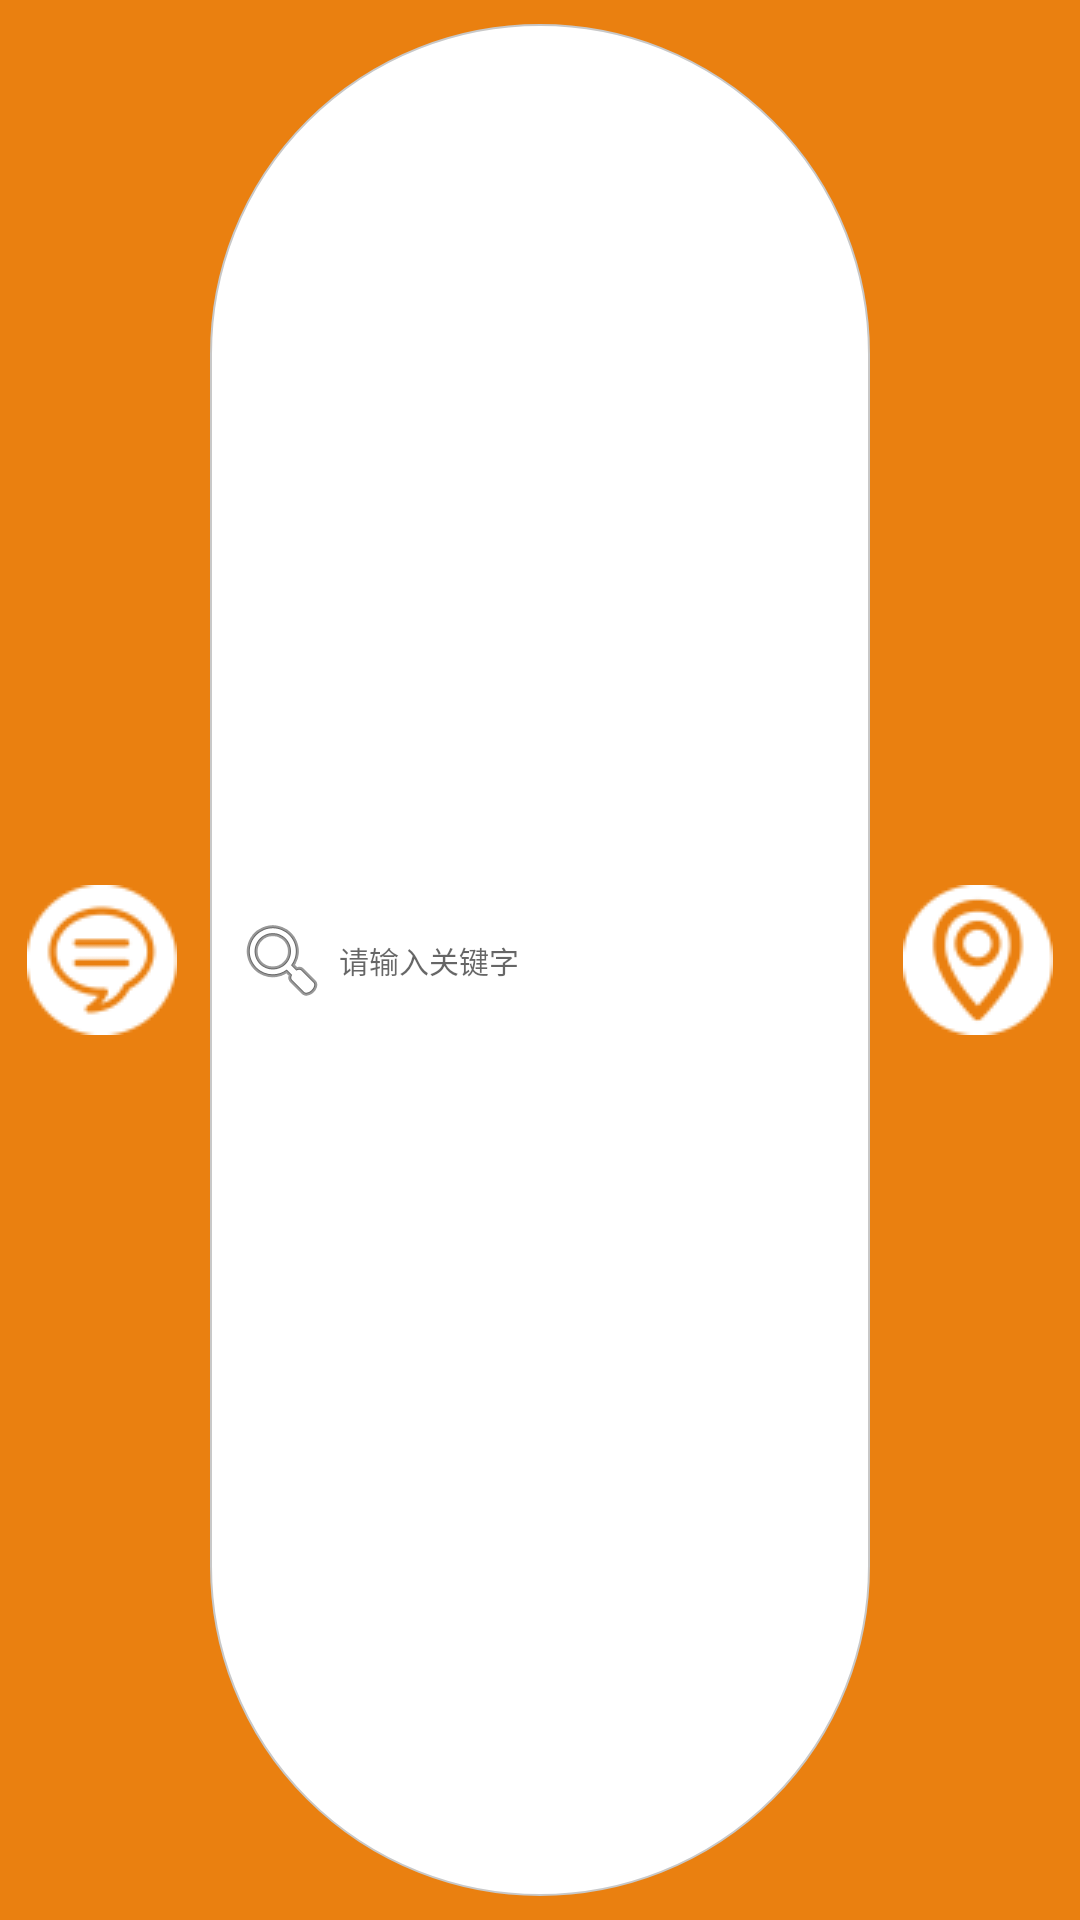

Produce the Android XML layout that renders to this screen, including the resource entries it uses.
<!-- AndroidManifest.xml: application theme AppTheme.NoActionBar -->
<!-- res/layout/tools_searchbar.xml -->
<?xml version="1.0" encoding="utf-8"?>

<LinearLayout xmlns:android="http://schemas.android.com/apk/res/android"
    android:gravity="center_vertical"
    android:orientation="horizontal"
    android:id="@id/lL_content"
    android:background="@color/title_bg"
    android:layout_width="fill_parent"
    android:layout_alignParentTop="true"
    android:layout_height="@dimen/title_bar_height"
    android:padding="8dp">

    <ImageView
        android:layout_height="wrap_content"
        android:src="@drawable/icon_info"
        android:adjustViewBounds="true"
        android:layout_marginStart="1dp"
        android:layout_marginEnd="1dp"
        android:id="@+id/left_image"
        android:layout_width="wrap_content"/>

    <RelativeLayout
        android:id="@+id/search_content"
        android:layout_width="0dp"
        android:layout_height="match_parent"
        android:layout_gravity="center_vertical"
        android:background="@drawable/bg_frame_edit_white"
        android:focusableInTouchMode="true"
        android:gravity="center_vertical"
        android:layout_marginStart="10dp"
        android:layout_marginEnd="10dp"
        android:paddingStart="8.0dip"
        android:paddingEnd="8.0dip"
        android:focusable="true"
        android:layout_weight="1">

        <ImageView
            android:id="@+id/img_search"
            android:layout_width="wrap_content"
            android:layout_height="wrap_content"
            android:layout_alignParentStart="true"
            android:layout_marginEnd="3.0dip"
            android:src="@android:drawable/ic_menu_search"
            android:adjustViewBounds="true"
            android:layout_centerVertical="true" />

        <ImageView
            android:id="@+id/img_cancel"
            android:layout_width="wrap_content"
            android:layout_height="wrap_content"
            android:layout_alignParentEnd="true"
            android:layout_centerVertical="true"
            android:layout_marginStart="3.0dip"
            android:src="@drawable/icon_editcancel"
            android:visibility="gone"
            android:layout_marginEnd="0dp" />

        <AutoCompleteTextView
            android:id="@+id/input_keyword"
            android:layout_width="match_parent"
            android:layout_height="wrap_content"
            android:layout_centerVertical="true"
            android:layout_toStartOf="@id/img_cancel"
            android:layout_toEndOf="@id/img_search"
            android:background="?android:attr/panelBackground"
            android:completionThreshold="1"
            android:dropDownHorizontalOffset="-10.0dip"
            android:dropDownVerticalOffset="10.0dip"
            android:hint="请输入关键字"
            android:imeOptions="actionSearch"
            android:maxLength="21"
            android:maxLines="1"
            android:textColor="@color/grey_6"
            android:textSize="10sp" />

    </RelativeLayout>

    <ImageView
        android:layout_width="wrap_content"
        android:layout_height="wrap_content"
        android:src="@drawable/icon_location"
        android:adjustViewBounds="true"
        android:layout_marginStart="1dp"
        android:layout_marginEnd="1dp"
        android:id="@+id/right_image"/>

</LinearLayout>
<!-- resources referenced by this layout -->
<resources>
  <color name="grey_6">#b0b0b0</color>
  <color name="title_bg">#ea8010</color>
  <dimen name="title_bar_height">40dp</dimen>
  <!-- drawable bg_frame_edit_white (drawable) -->
  <?xml version="1.0" encoding="utf-8"?>
  
  <selector xmlns:android="http://schemas.android.com/apk/res/android">
  <item android:state_pressed="true">
      <shape android:shape="rectangle">
          <corners android:radius="150.0dip"/>
          <solid android:color="@android:color/white" />
          <padding android:left="10.0dip" android:top="5.0dip" android:right="10.0dip" android:bottom="5.0dip" />
          <stroke android:width="2.0px" android:color="@color/grey_4" />
      </shape>
  </item>
  <item android:state_focused="true">
      <shape android:shape="rectangle">
          <corners android:radius="150.0dip"/>
          <solid android:color="@android:color/white" />
          <padding android:left="10.0dip" android:top="5.0dip" android:right="10.0dip" android:bottom="5.0dip" />
          <stroke android:width="2.0px" android:color="@color/grey_4" />
      </shape>
  </item>
  <item android:state_selected="true">
      <shape android:shape="rectangle">
          <corners android:radius="150.0dip"/>
          <solid android:color="@android:color/white" />
          <padding android:left="10.0dip" android:top="5.0dip" android:right="10.0dip" android:bottom="5.0dip" />
          <stroke android:width="2.0px" android:color="@color/grey_4" />
      </shape>
  </item>
  <item>
      <shape android:shape="rectangle">
          <corners android:radius="150.0dip"/>
          <solid android:color="@android:color/white" />
          <padding android:left="10.0dip" android:top="5.0dip" android:right="10.0dip" android:bottom="5.0dip" />
          <stroke android:width="2.0px" android:color="@color/grey_4" />
      </shape>
  </item>
  </selector>
  <!-- drawable icon_editcancel: png bitmap (drawable, 498 bytes) -->
  <!-- drawable icon_info: png bitmap (drawable, 1650 bytes) -->
  <!-- drawable icon_location: png bitmap (drawable, 1888 bytes) -->
  <style name="AppTheme.NoActionBar">
          <item name="windowActionBar">false</item>
          <item name="windowNoTitle">true</item>
      </style>
  <color name="grey_4">#c8c8c8</color>
</resources>
